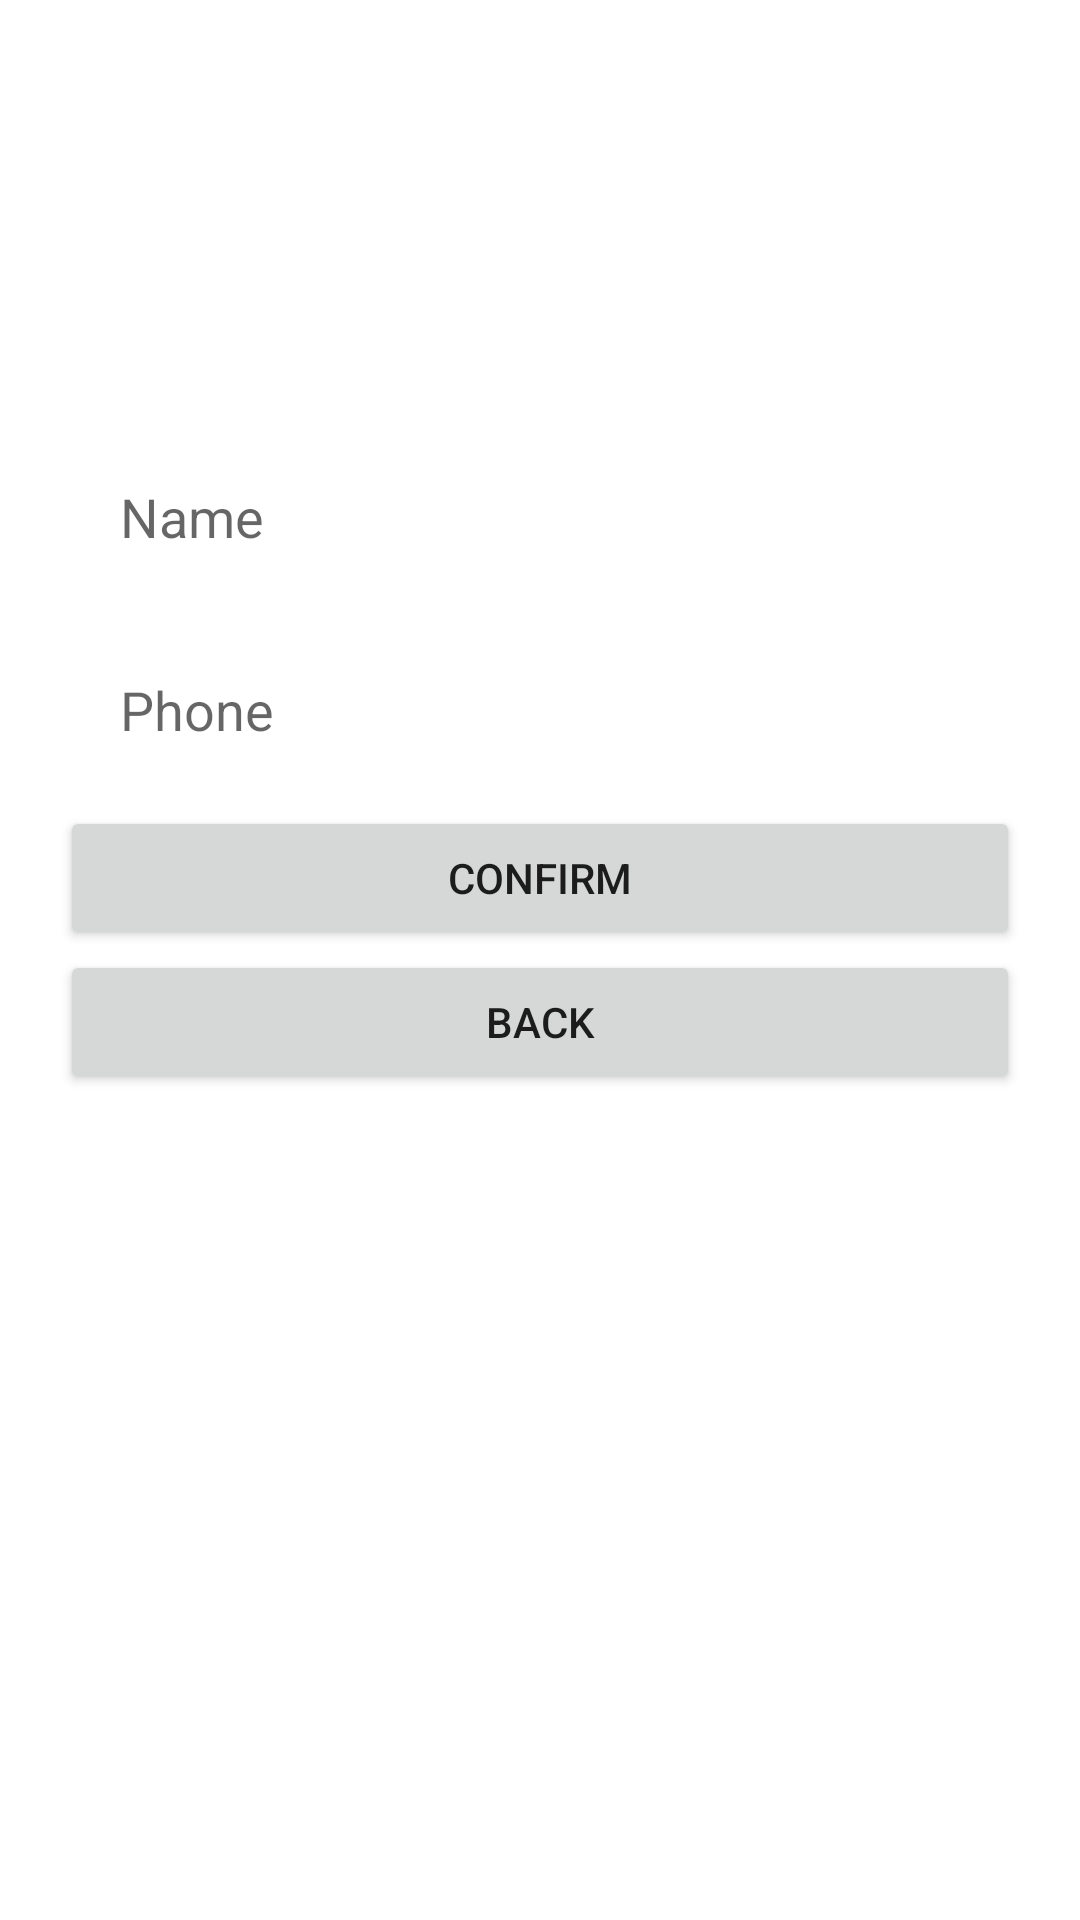

Here is an Android app screen rendered from its layout file. Give the layout XML and the strings, colors and styles it references.
<!-- AndroidManifest.xml: application theme Theme.CUEMS -->
<!-- res/layout/activity_customer_settings.xml -->
<?xml version="1.0" encoding="utf-8"?>
<LinearLayout xmlns:android="http://schemas.android.com/apk/res/android"
    xmlns:app="http://schemas.android.com/apk/res-auto"
    xmlns:tools="http://schemas.android.com/tools"
    android:layout_width="match_parent"
    android:layout_height="match_parent"
    tools:context=".CustomerSettingsActivity"

    android:orientation="vertical"
    android:padding="20sp">

    <ImageView
        android:layout_width="100sp"
        android:layout_height="100sp"
        android:id="@+id/profileImage"
        android:src="@mipmap/ic_launcher"
        android:layout_marginBottom="20sp"
        />

    <EditText
        android:id="@+id/name"
        android:layout_width="match_parent"
        android:layout_height="wrap_content"
        android:background="@null"
        android:hint="Name"
        android:layout_margin="20sp"/>

    <EditText
        android:id="@+id/phone"
        android:layout_width="match_parent"
        android:layout_height="wrap_content"
        android:background="@null"
        android:hint="Phone"
        android:layout_margin="20sp"
        android:inputType="number"/>

    <Button
        android:layout_width="match_parent"
        android:layout_height="wrap_content"
        android:id="@+id/confirm"
        android:text="Confirm"/>

    <Button
        android:layout_width="match_parent"
        android:layout_height="wrap_content"
        android:id="@+id/back"
        android:text="Back"/>


</LinearLayout>
<!-- resources referenced by this layout -->
<resources>
  <style name="Theme.CUEMS" parent="Theme.MaterialComponents.DayNight.DarkActionBar">
          
          <item name="colorPrimary">@color/purple_500</item>
          <item name="colorPrimaryVariant">@color/purple_700</item>
          <item name="colorOnPrimary">@color/white</item>
          
          <item name="colorSecondary">@color/teal_200</item>
          <item name="colorSecondaryVariant">@color/teal_700</item>
          <item name="colorOnSecondary">@color/black</item>
          
          <item name="android:statusBarColor" tools:targetApi="l">?attr/colorPrimaryVariant</item>
          
      </style>
  <!-- not gathered from this repository: default colours our renderer supplied (Android Studio template values) -->
  <color name="purple_500">#FF6200EE</color>
  <color name="purple_700">#FF3700B3</color>
  <color name="teal_200">#FF03DAC5</color>
  <color name="teal_700">#FF018786</color>
  <color name="black">#FF000000</color>
  <color name="white">#FFFFFFFF</color>
</resources>
